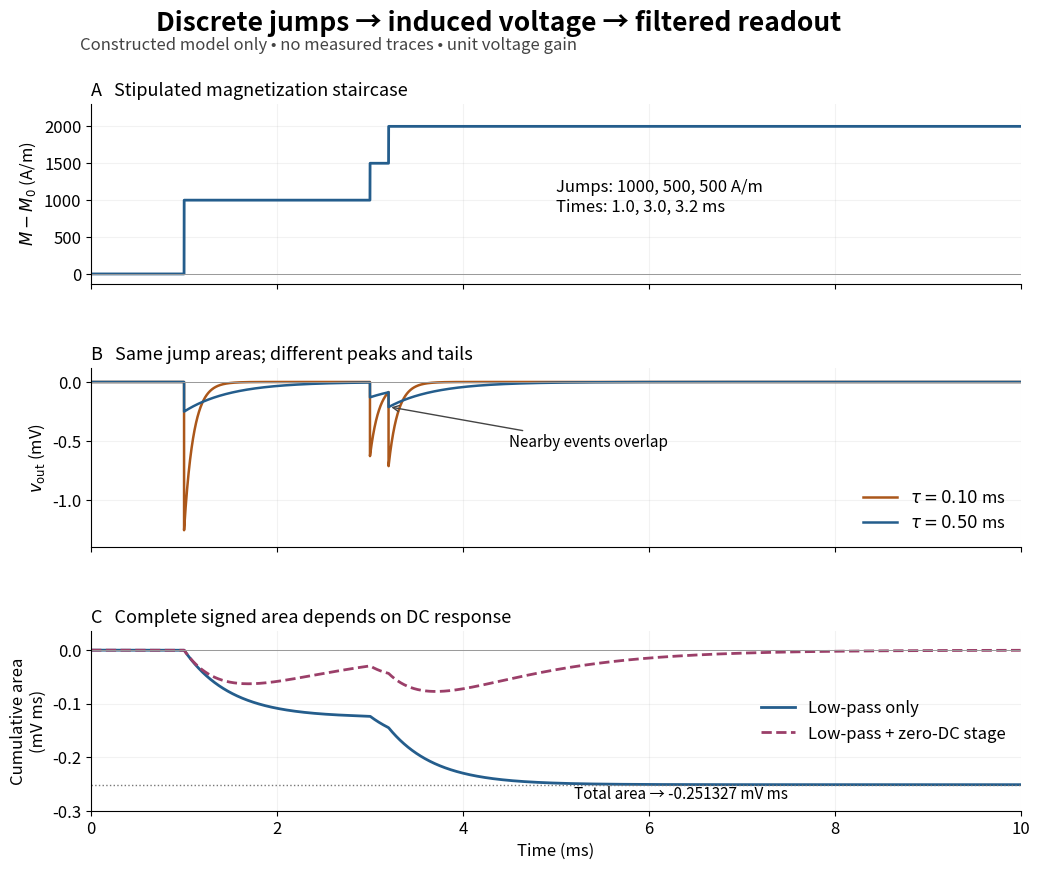

This figure's Python source: (Note: this script raises an exception after producing the figure.)
"""Explicit calculated Barkhausen jump/filter model, never measured data.
Python 3.14 / numpy 2.3.5 / matplotlib 3.10.7. Emits basename.png to CWD.
"""
from pathlib import Path
import numpy as np
import matplotlib.pyplot as plt

TIMES_MS = np.array([1.0, 3.0, 3.2])
JUMPS = np.array([1000., 500., 500.])  # A/m
K = 4*np.pi*1e-11  # V s m/A, stipulated ideal geometry


def response(t_ms, tau_ms):
    """Exact causal exponential output and its integral; unit gain."""
    v_mV = np.zeros_like(t_ms)
    area_mV_ms = np.zeros_like(t_ms)
    for ti, jump in zip(TIMES_MS, JUMPS):
        u = t_ms-ti
        mask = u >= 0
        # K*jump in V s -> mV ms uses 1e6; tau stays in ms.
        a = -K*jump*1e6
        v_mV[mask] += a/tau_ms*np.exp(-u[mask]/tau_ms)
        area_mV_ms[mask] += a*(-np.expm1(-u[mask]/tau_ms))
    return v_mV, area_mV_ms


def zero_dc_area(t_ms, tau_ms=.5, highpass_ms=1.):
    """Integral after extra zero-DC stage; analytic convolution result."""
    out = np.zeros_like(t_ms)
    for ti, jump in zip(TIMES_MS, JUMPS):
        u = t_ms-ti
        mask = u >= 0
        out[mask] += -K*jump*1e6*highpass_ms/(highpass_ms-tau_ms)*(
            np.exp(-u[mask]/highpass_ms)-np.exp(-u[mask]/tau_ms))
    return out


def main():
    t = np.linspace(0, 10, 50001)
    magnetization = sum(jump*(t >= ti) for ti, jump in zip(TIMES_MS, JUMPS))
    plt.rcParams.update({'font.size': 12, 'axes.spines.top': False, 'axes.spines.right': False})
    fig, axs = plt.subplots(3, 1, figsize=(11, 9), dpi=110, sharex=True)
    fig.patch.set_facecolor('white')
    fig.suptitle('Discrete jumps → induced voltage → filtered readout', fontsize=19, weight='bold', y=.98)
    fig.text(.12, .935, 'Constructed model only • no measured traces • unit voltage gain', fontsize=12, color='#444444')
    axs[0].plot(t, magnetization, color='#245d8c', lw=2)
    axs[0].set_ylabel(r'$M-M_0$ (A/m)')
    axs[0].set_ylim(-130, 2300)
    axs[0].text(5.0, 850, 'Jumps: 1000, 500, 500 A/m\nTimes: 1.0, 3.0, 3.2 ms', fontsize=12)
    axs[0].set_title('A   Stipulated magnetization staircase', loc='left', fontsize=13)
    colors = ['#ab571a', '#245d8c']
    for tau, color in zip([.1, .5], colors):
        v, area = response(t, tau)
        axs[1].plot(t, v, lw=1.8, color=color, label=rf'$\tau={tau:.2f}$ ms')
    axs[1].set_ylabel(r'$v_{\rm out}$ (mV)')
    axs[1].set_ylim(-1.4, .12)
    axs[1].set_title('B   Same jump areas; different peaks and tails', loc='left', fontsize=13)
    axs[1].legend(loc='lower right', frameon=False)
    axs[1].annotate('Nearby events overlap', xy=(3.2, -.21), xytext=(4.5, -.55),
                    arrowprops={'arrowstyle':'->', 'color':'#444444'}, fontsize=11)
    _, area = response(t, .5)
    axs[2].plot(t, area, color=colors[1], lw=2, label='Low-pass only')
    axs[2].plot(t, zero_dc_area(t), color='#9b3f69', lw=2, ls='--', label='Low-pass + zero-DC stage')
    target = -K*JUMPS.sum()*1e6
    axs[2].axhline(target, color='#777777', lw=1, ls=':')
    axs[2].text(5.2, target-.027, f'Total area → {target:.6f} mV ms', fontsize=11)
    axs[2].set_ylim(-.30, .035)
    axs[2].set_ylabel('Cumulative area\n(mV ms)')
    axs[2].set_title('C   Complete signed area depends on DC response', loc='left', fontsize=13)
    axs[2].legend(loc='center right', frameon=False)
    axs[2].set_xlabel('Time (ms)')
    for ax in axs:
        ax.set_xlim(0, 10)
        ax.axhline(0, color='#999999', lw=.7)
        ax.grid(alpha=.16)
    fig.subplots_adjust(left=.13, right=.975, top=.875, bottom=.09, hspace=.47)
    fig.savefig(Path(__file__).stem+'.png', facecolor='white')
    plt.close(fig)


if __name__ == '__main__':
    main()
